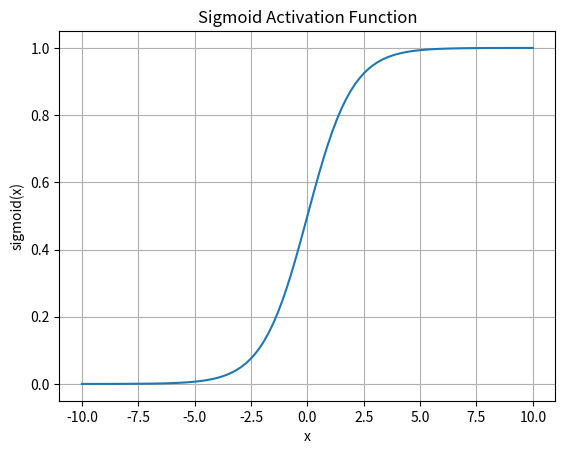

This figure's Python source:
import numpy as np
import matplotlib.pyplot as plt

def sigmoid(x):
    return 1 / (1 + np.exp(-x))

# Generate data
x = np.linspace(-10, 10, 100)
y = sigmoid(x)

# Plotting
plt.plot(x, y)
plt.xlabel('x')
plt.ylabel('sigmoid(x)')
plt.title('Sigmoid Activation Function')
plt.grid(True)
plt.show()
